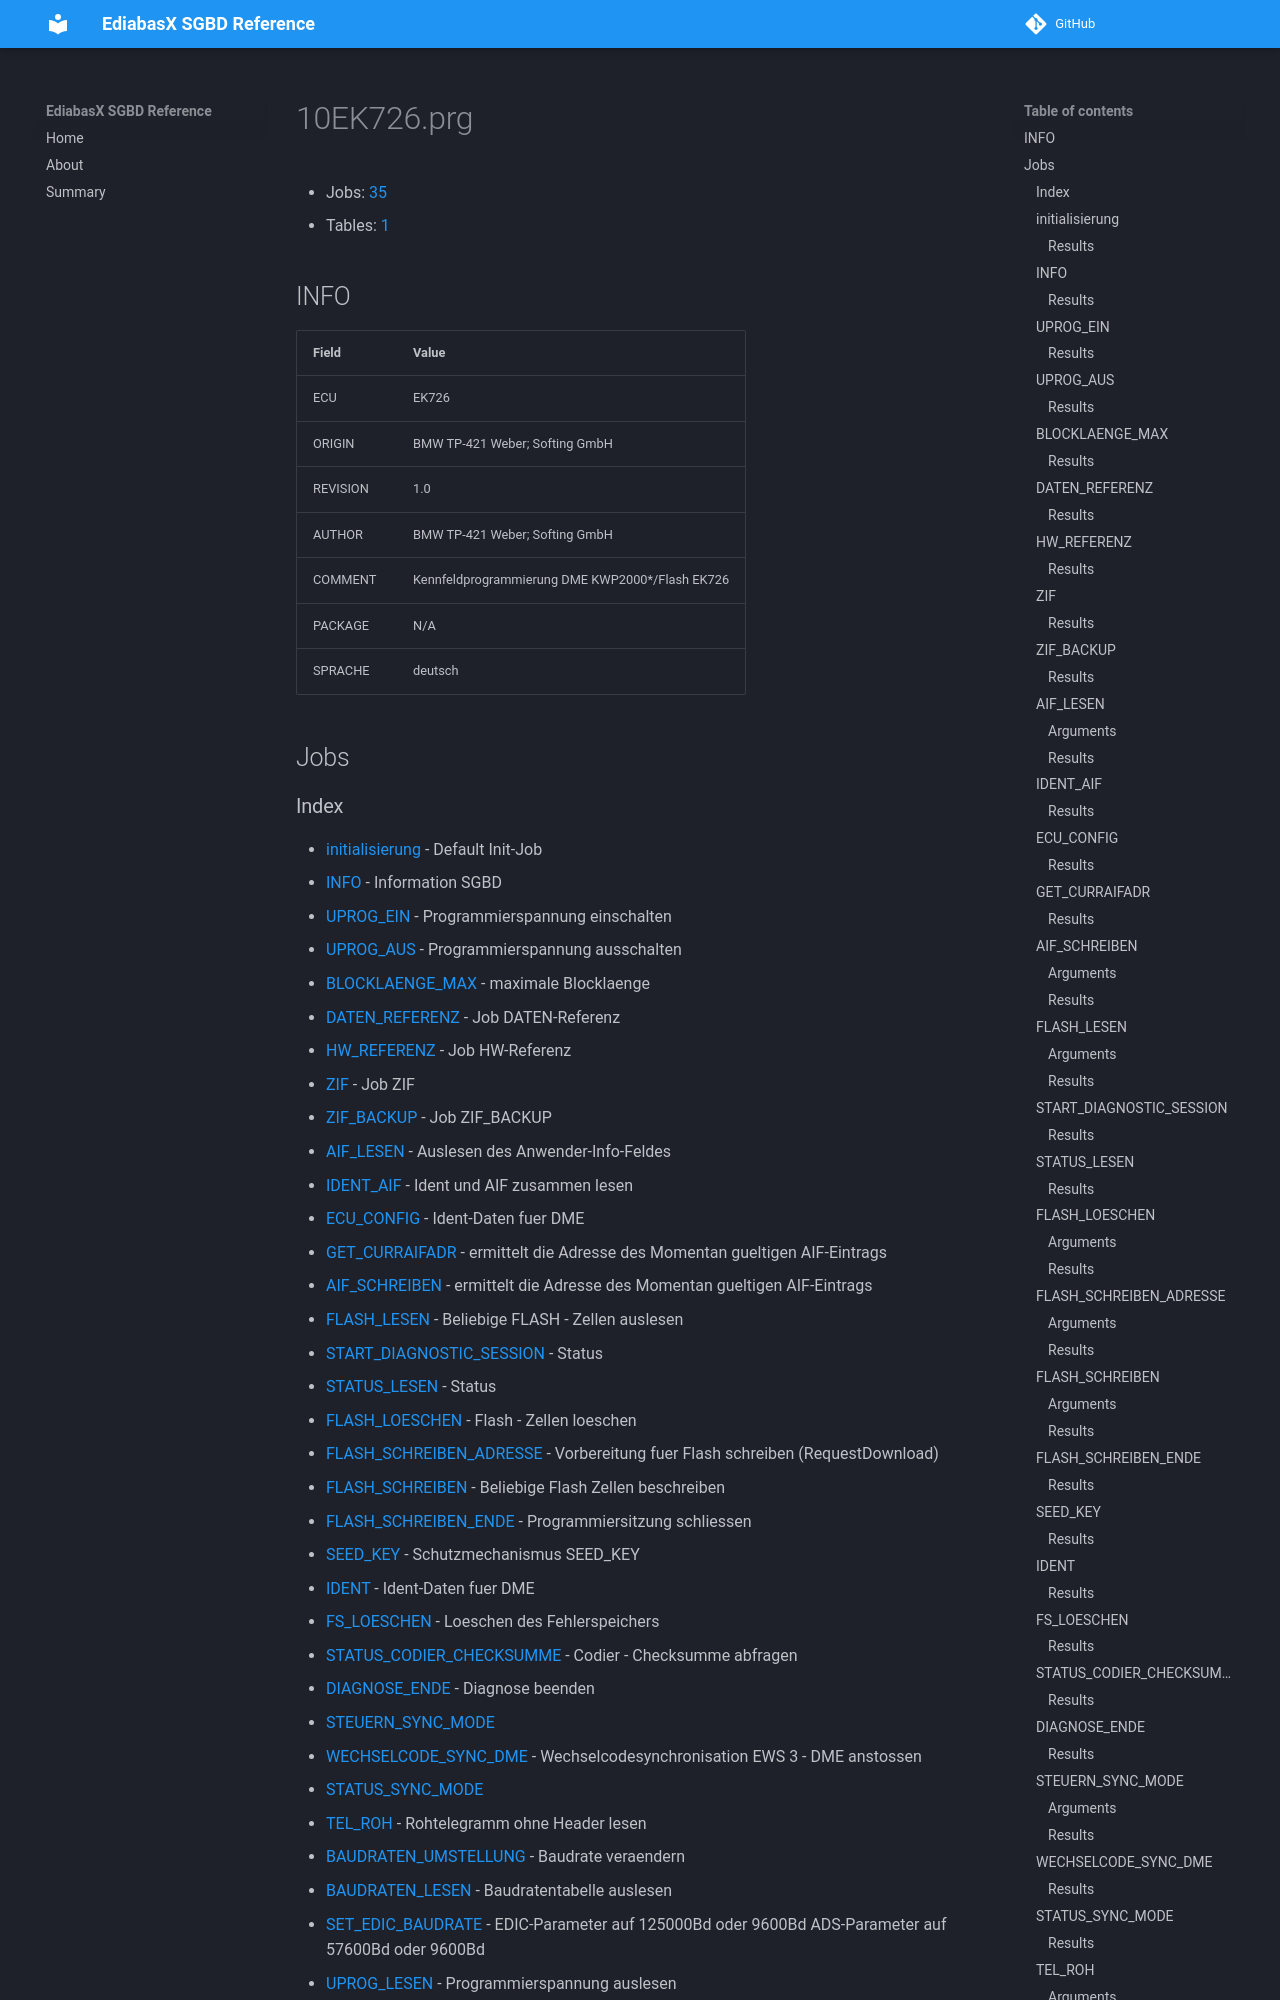

repository: emdzej/ediabasx-docs-sgbd · page: sgbd/10EK726/index.html · generator: mkdocs

# 10EK726.prg

- Jobs: [35](#jobs)
- Tables: [1](#tables)

## INFO

| Field | Value |
| --- | --- |
| ECU | EK726 |
| ORIGIN | BMW TP-421 Weber; Softing GmbH |
| REVISION | 1.0 |
| AUTHOR | BMW TP-421 Weber; Softing GmbH |
| COMMENT | Kennfeldprogrammierung DME KWP2000*/Flash EK726 |
| PACKAGE | N/A |
| SPRACHE | deutsch |

## Jobs
